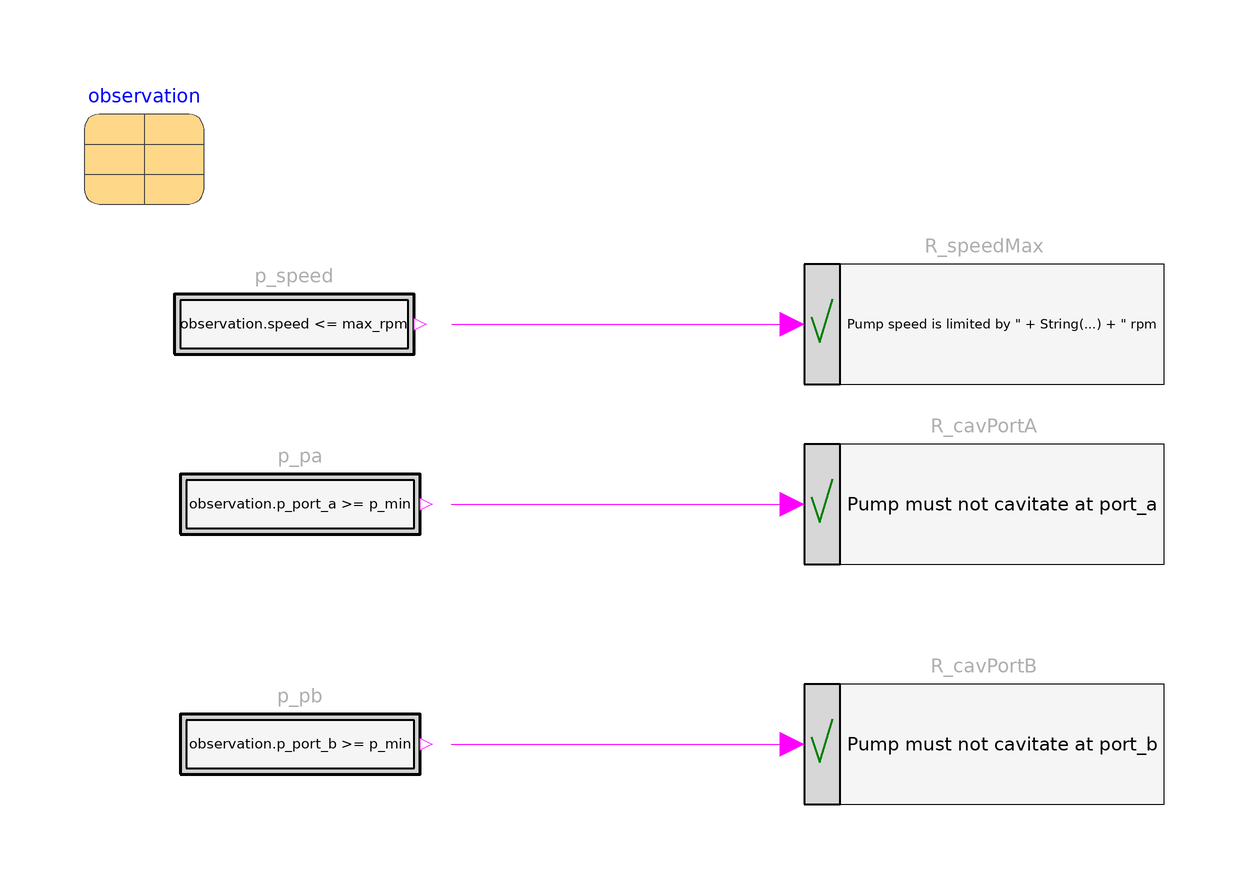

The component connection diagram of the Modelica model below, drawn from its own Placement and Line annotations.

block PumpRequirements "Requirements for one pump"
        import NonSI = Modelica.SIunits.Conversions.NonSIunits;
        extends Modelica_Requirements.Interfaces.PartialRequirements;

        parameter Real max_rpm(unit="rev/min") = 1000 "Maximum pump speed";
        parameter Modelica.SIunits.Pressure p_min = 100 "Cavitation pressure";

        input Records.Pump observation
          "Observation variables record from a pump" annotation (Dialog(group=
                "Observation variables"), Placement(transformation(extent={{-100,
                  80},{-80,100}})));

        Modelica_Requirements.Verify.BooleanRequirement R_speedMax(text="Pump speed is limited by " + String(max_rpm) + " rpm")
          annotation (Placement(transformation(extent={{20,50},{80,70}})));
        Modelica_Requirements.Verify.BooleanRequirement R_cavPortA(text="Pump must not cavitate at port_a")
          annotation (Placement(transformation(extent={{20,20},{80,40}})));
        Modelica_Requirements.Verify.BooleanRequirement R_cavPortB(text="Pump must not cavitate at port_b")
          annotation (Placement(transformation(extent={{20,-20},{80,0}})));
        Sources.BooleanExpression p_speed(y=observation.speed <= max_rpm)
          annotation (Placement(transformation(extent={{-90,50},{-40,70}})));
        Sources.BooleanExpression p_pa(y=observation.p_port_a >= p_min)
          annotation (Placement(transformation(extent={{-88,20},{-40,40}})));
        Sources.BooleanExpression p_pb(y=observation.p_port_b >= p_min)
          annotation (Placement(transformation(extent={{-88,-20},{-40,0}})));
      equation
        connect(p_speed.y, R_speedMax.u) annotation (Line(
            points={{-38.75,60},{18,60}},
            color={255,0,255},
            smooth=Smooth.None));
        connect(p_pa.y, R_cavPortA.u) annotation (Line(
            points={{-38.8,30},{18,30}},
            color={255,0,255},
            smooth=Smooth.None));
        connect(p_pb.y, R_cavPortB.u) annotation (Line(
            points={{-38.8,-10},{18,-10}},
            color={255,0,255},
            smooth=Smooth.None));
        annotation (Diagram(coordinateSystem(preserveAspectRatio=false, extent={{-100,
                  -100},{100,100}}), graphics), Icon(coordinateSystem(
                preserveAspectRatio=false, extent={{-100,-100},{100,100}}), graphics={
                Bitmap(extent={{-18,50},{90,-52}}, fileName="modelica://Modelica_Requirements/Resources/Images/Examples/PumpingSystem/pump.png")}));
      end PumpRequirements;